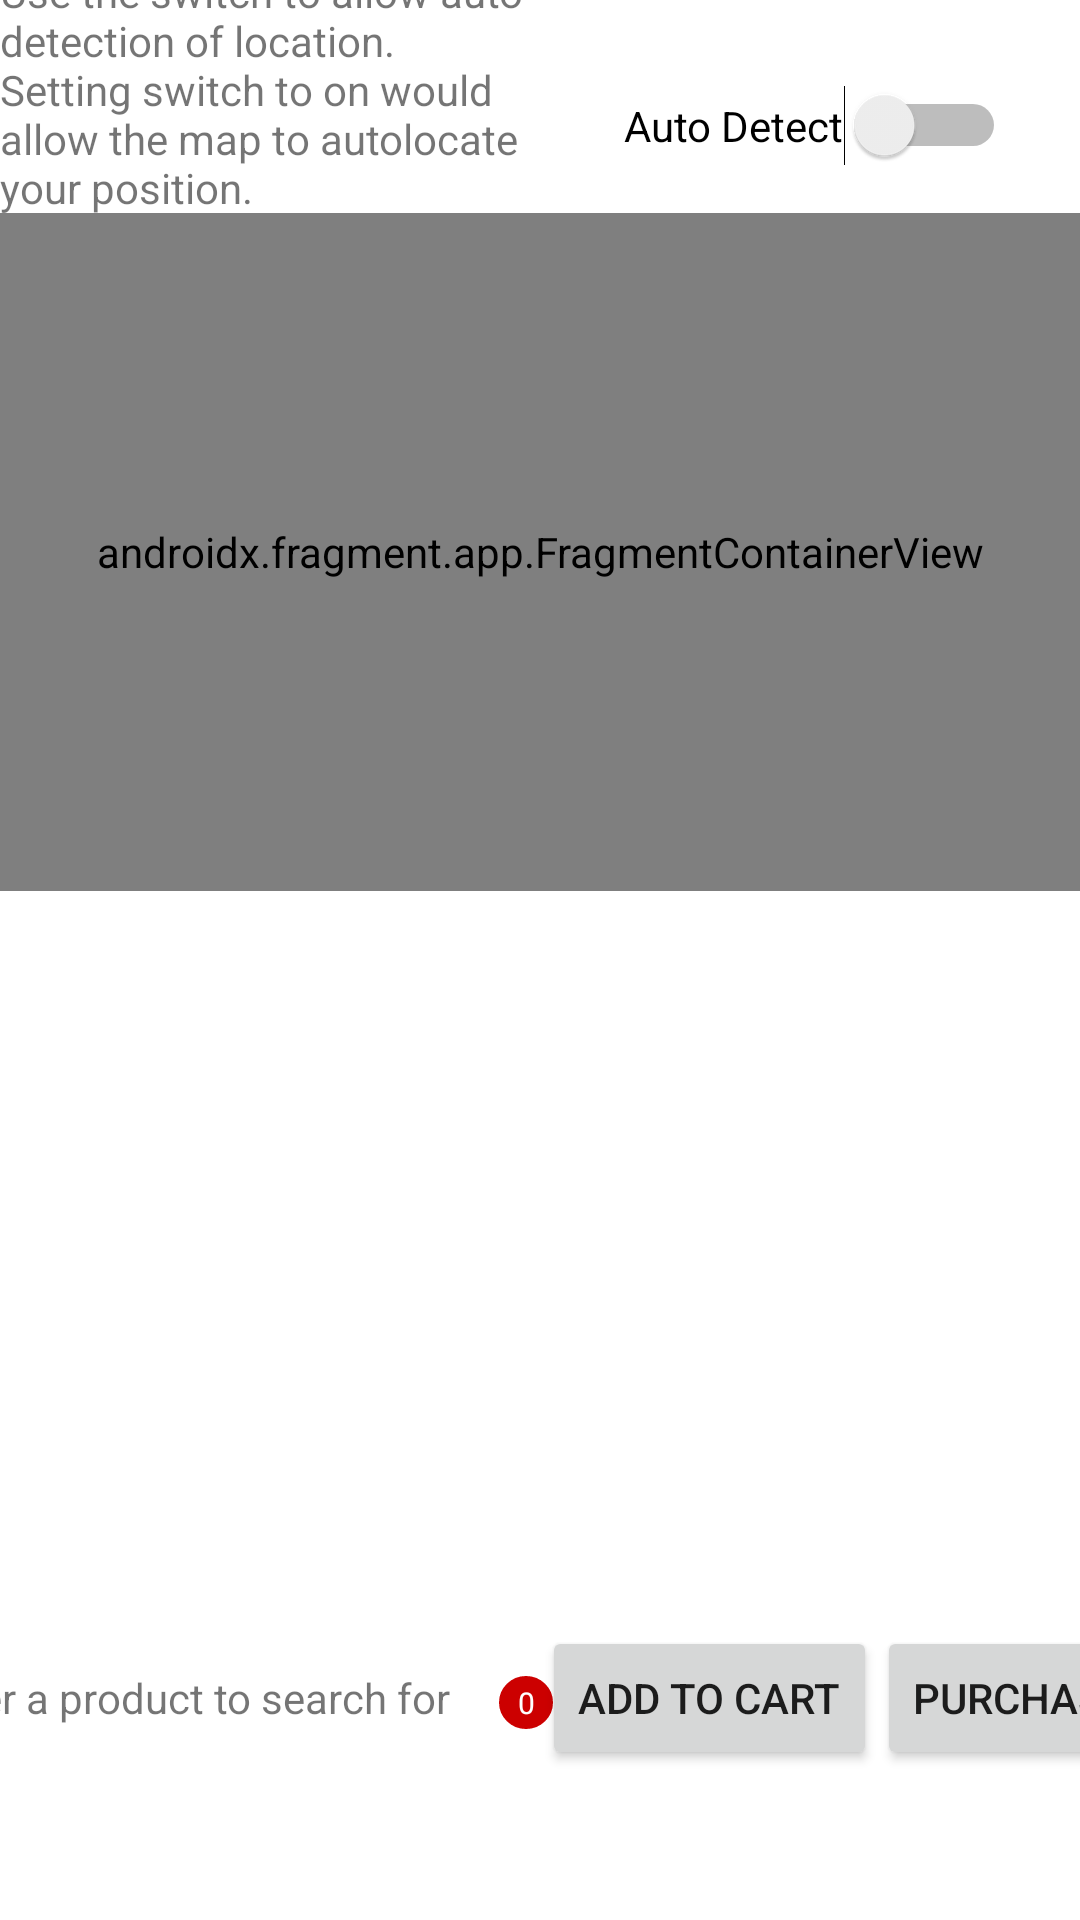

Reconstruct the res/layout file that produces this screen, plus the resources it refers to.
<!-- AndroidManifest.xml: application theme Theme.ShoppingWishList -->
<!-- res/layout/activity_shop.xml -->
<?xml version="1.0" encoding="utf-8"?>
<androidx.constraintlayout.widget.ConstraintLayout xmlns:android="http://schemas.android.com/apk/res/android"
    xmlns:app="http://schemas.android.com/apk/res-auto"
    xmlns:tools="http://schemas.android.com/tools"
    android:layout_width="match_parent"
    android:layout_height="match_parent"
    android:id="@+id/layoutParent">


    <TextView
        android:id="@+id/autoDetectLocation"
        android:layout_width="183dp"
        android:layout_height="96dp"
        android:layout_marginEnd="353dp"
        android:layout_marginBottom="143dp"
        android:text="@string/AutoLocateInstructions"
        app:layout_constraintBottom_toTopOf="@+id/mapFCV"
        app:layout_constraintEnd_toEndOf="parent"
        app:layout_constraintHorizontal_bias="0.0"
        app:layout_constraintStart_toStartOf="parent"
        app:layout_constraintTop_toTopOf="parent"
        app:layout_constraintVertical_bias="0.075" />

    <Switch
        android:id="@+id/autoDetectSwitch"
        android:layout_width="wrap_content"
        android:layout_height="wrap_content"
        android:text="@string/AutoDetectLocationSwitchText"
        app:layout_constraintBottom_toBottomOf="@id/autoDetectLocation"
        app:layout_constraintEnd_toEndOf="parent"
        app:layout_constraintStart_toEndOf="@id/autoDetectLocation"
        app:layout_constraintTop_toTopOf="parent"
        tools:ignore="UseSwitchCompatOrMaterialXml" />

    <LinearLayout
        android:id="@+id/purchaseItems"
        android:layout_width="415dp"
        android:layout_height="99dp"
        android:orientation="horizontal"
        app:layout_constraintBottom_toBottomOf="parent"
        app:layout_constraintEnd_toEndOf="parent"
        app:layout_constraintStart_toStartOf="parent"
        app:layout_constraintTop_toBottomOf="@id/purchasesRV">


        <TextView
            android:id="@+id/productTV"
            android:layout_width="0dp"
            android:layout_height="wrap_content"
            android:layout_weight="1"
            android:text="@string/productInstructions" />

        <TextView
            android:id="@+id/cartBadge"
            android:layout_width="20dp"
            android:layout_height="wrap_content"
            android:layout_gravity="right|end|top"
            android:layout_marginTop="0dp"
            android:layout_marginEnd="-5dp"
            android:layout_marginRight="5dp"
            android:background="@drawable/badge_background"
            android:gravity="center"
            android:padding="3dp"
            android:text="0"
            android:textColor="@android:color/white"
            android:textSize="10sp" />

        <Button
            android:id="@+id/addToCart"
            android:layout_width="wrap_content"
            android:layout_height="wrap_content"
            android:text="@string/cartText"
            app:layout_constraintTop_toTopOf="parent"
            app:layout_constraintBottom_toBottomOf="parent"
            app:layout_constraintStart_toEndOf="@id/productTV"
            app:layout_constraintEnd_toStartOf="@id/purchaseButton"/>

        <Button
            android:id="@+id/purchaseButton"
            android:layout_width="wrap_content"
            android:layout_height="wrap_content"
            android:layout_marginStart="0dp"
            android:layout_marginTop="0dp"
            android:layout_marginBottom="0dp"
            android:text="@string/purchase"
            app:layout_constraintBottom_toBottomOf="parent"
            app:layout_constraintTop_toTopOf="parent"
            app:layout_constraintEnd_toEndOf="parent"
            app:layout_constraintStart_toEndOf="@id/addToCart"
            />


    </LinearLayout>

    <androidx.fragment.app.FragmentContainerView
        android:id="@+id/mapFCV"
        android:name="com.google.android.gms.maps.SupportMapFragment"
        android:layout_width="match_parent"
        android:layout_height="226dp"
        app:layout_constraintBottom_toTopOf="@id/purchasesRV"
        app:layout_constraintEnd_toEndOf="parent"
        app:layout_constraintHorizontal_bias="0.0"
        app:layout_constraintStart_toStartOf="parent"
        app:layout_constraintTop_toBottomOf="@id/purchaseItems"
        tools:context="com.tritongames.shoppingwishlist.presentation.Shop">


    </androidx.fragment.app.FragmentContainerView>

    <androidx.recyclerview.widget.RecyclerView
        android:id="@+id/purchasesRV"
        android:layout_width="413dp"
        android:layout_height="240dp"
        android:layout_marginTop="6dp"
        android:layout_marginEnd="3dp"
        android:layout_marginBottom="97dp"
        app:layout_constraintBottom_toBottomOf="parent"
        app:layout_constraintEnd_toEndOf="parent"
        app:layout_constraintHorizontal_bias="1.0"
        app:layout_constraintStart_toStartOf="parent"
        app:layout_constraintTop_toBottomOf="@+id/mapFCV"
        app:layout_constraintVertical_bias="1.0" />


</androidx.constraintlayout.widget.ConstraintLayout>
<!-- resources referenced by this layout -->
<resources>
  <!-- drawable badge_background (drawable) -->
  <?xml version="1.0" encoding="utf-8"?>
      <shape xmlns:android="http://schemas.android.com/apk/res/android" android:shape="oval">
  
          <solid android:color="@android:color/holo_red_dark"/>
          <stroke android:color="@android:color/white" android:width="1dp"/>
  
      </shape>
  <string name="AutoDetectLocationSwitchText">Auto Detect</string>
  <string name="AutoLocateInstructions">Use the switch to allow auto detection of location.\nSetting switch to on would allow the map to autolocate your position.\nSetting switch to off would allow you to manually set your location, in case if autodetect shows wrong location</string>
  <string name="cartText">Add to Cart</string>
  <string name="productInstructions">Enter a product to search for</string>
  <string name="purchase">Purchase</string>
  <style name="Theme.ShoppingWishList" parent="Theme.MaterialComponents.DayNight.DarkActionBar">
          
          <item name="colorPrimary">@color/purple_500</item>
          <item name="colorPrimaryVariant">@color/purple_700</item>
          <item name="colorOnPrimary">@color/white</item>
          
          <item name="colorSecondary">@color/teal_200</item>
          <item name="colorSecondaryVariant">@color/teal_700</item>
          <item name="colorOnSecondary">@color/black</item>
          
          <item name="android:statusBarColor">?attr/colorPrimaryVariant</item>
          
      </style>
  <!-- not gathered from this repository: default colours our renderer supplied (Android Studio template values) -->
  <color name="purple_500">#FF6200EE</color>
  <color name="purple_700">#FF3700B3</color>
  <color name="teal_200">#FF03DAC5</color>
  <color name="teal_700">#FF018786</color>
  <color name="black">#FF000000</color>
  <color name="white">#FFFFFFFF</color>
</resources>
